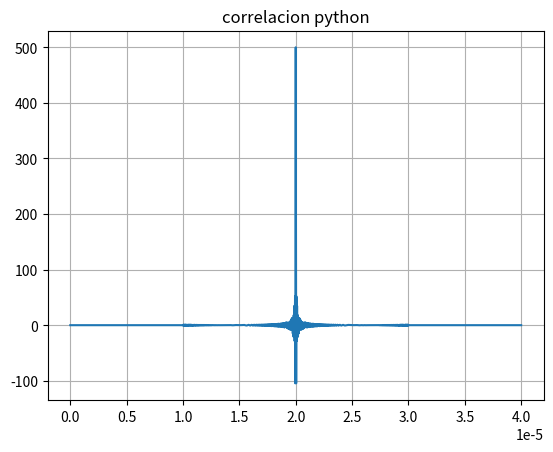
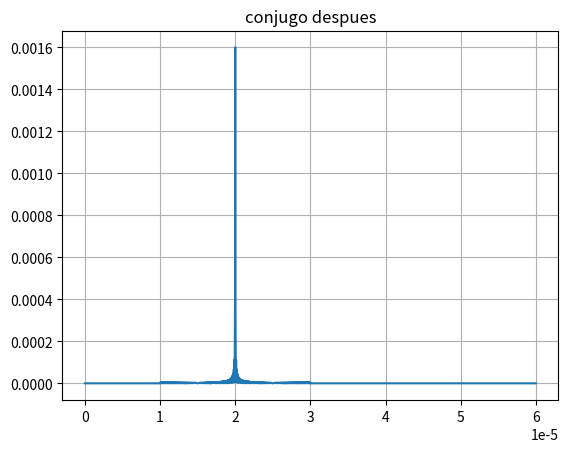
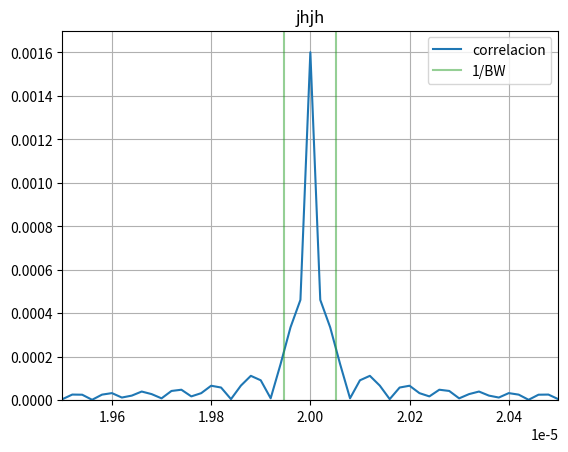

These figures' Python source, in order:
import numpy as np
import math as m
import scipy as sci
from scipy import signal
import matplotlib.pyplot as plt
from scipy.fftpack import fft
from scipy.fftpack import ifft
from scipy.fftpack import fftshift
import pylab as pl

k1 = 0.19 * 10e12
k2 = -1.9 * 10e6
fi0 = 0

fs = 50e6

#x=np.arange(N) / float(fs)
x=np.r_[0:(10e-6-1/fs):1/(fs)]
print(len(x))

x2=np.r_[0:(50e-6):1/(fs)]
print(len(x2))

x3=np.r_[0:(60e-6):1/(fs)]
print(len(x3))

x4=np.r_[0:(40e-6):1/(fs)]
print(len(x2))

#x=np.linspace(0,10e-6,M)

def theta(t):
    return k1*t*t + k2*t + fi0

def chirp(t):
    return np.exp(1j*2*np.pi*theta(t))




#**************segunda parte*****************#
"""
c=chirp(x)

plt.plot(x2,np.pad(c,(1000,1000),'constant'))
plt.title("Chirpcorrida")
plt.ylabel("chirp")
plt.xlabel("tiempo")
plt.grid(True)
plt.show()


plt.plot(x,chirp(x))
plt.title("Chirp")
plt.ylabel("chirp")
plt.xlabel("tiempo")
plt.grid(True)
plt.show()
"""

#*******************OCHO************************

c=chirp(x)
c1=chirp(x)
cp=np.pad(c,(1000,1000),'constant')

correlacion=np.correlate(c1,cp, mode='valid')

plt.figure()
plt.plot(x4,correlacion)
plt.title("correlacion python")
plt.grid(True)
plt.show()



#********************NUEVE**********************
c=chirp(x)
c1=chirp(x)
cp=np.pad(c,(1000,1000),'constant')

dftcorrida = fft(cp,3000)/(len(cp)/2.0)  # fft de 2048 puntos 8192

dftnegconj = np.conj(fft(c1,3000)/(len(c1)/2.0))  # fft de 2048 puntos 8192

proddft = dftcorrida * dftnegconj

ifftcorrelacion = np.abs(ifft(proddft))

plt.figure()
plt.plot(x3,ifftcorrelacion)
#plt.plot(x2,np.pad(c,(1000,1000),'constant'),dashes=[1, 9])

plt.title("conjugo despues")
plt.grid(True)
plt.show()

#********

plt.figure()
plt.plot(x3,ifftcorrelacion, label="correlacion")
#plt.plot(x2,np.pad(c,(1000,1000),'constant'),dashes=[1, 9])

plt.axis([19.5e-6, 20.5e-6, 0,0.0017])
plt.axvline(x=20e-6+1/(19e6), color='#2ca02c', alpha=0.5, label="1/BW")
plt.axvline(x=20e-6+1/(-19e6), color='#2ca02c', alpha=0.5)
plt.title("jhjh")
plt.legend()
plt.grid(True)
plt.show()


#****************************